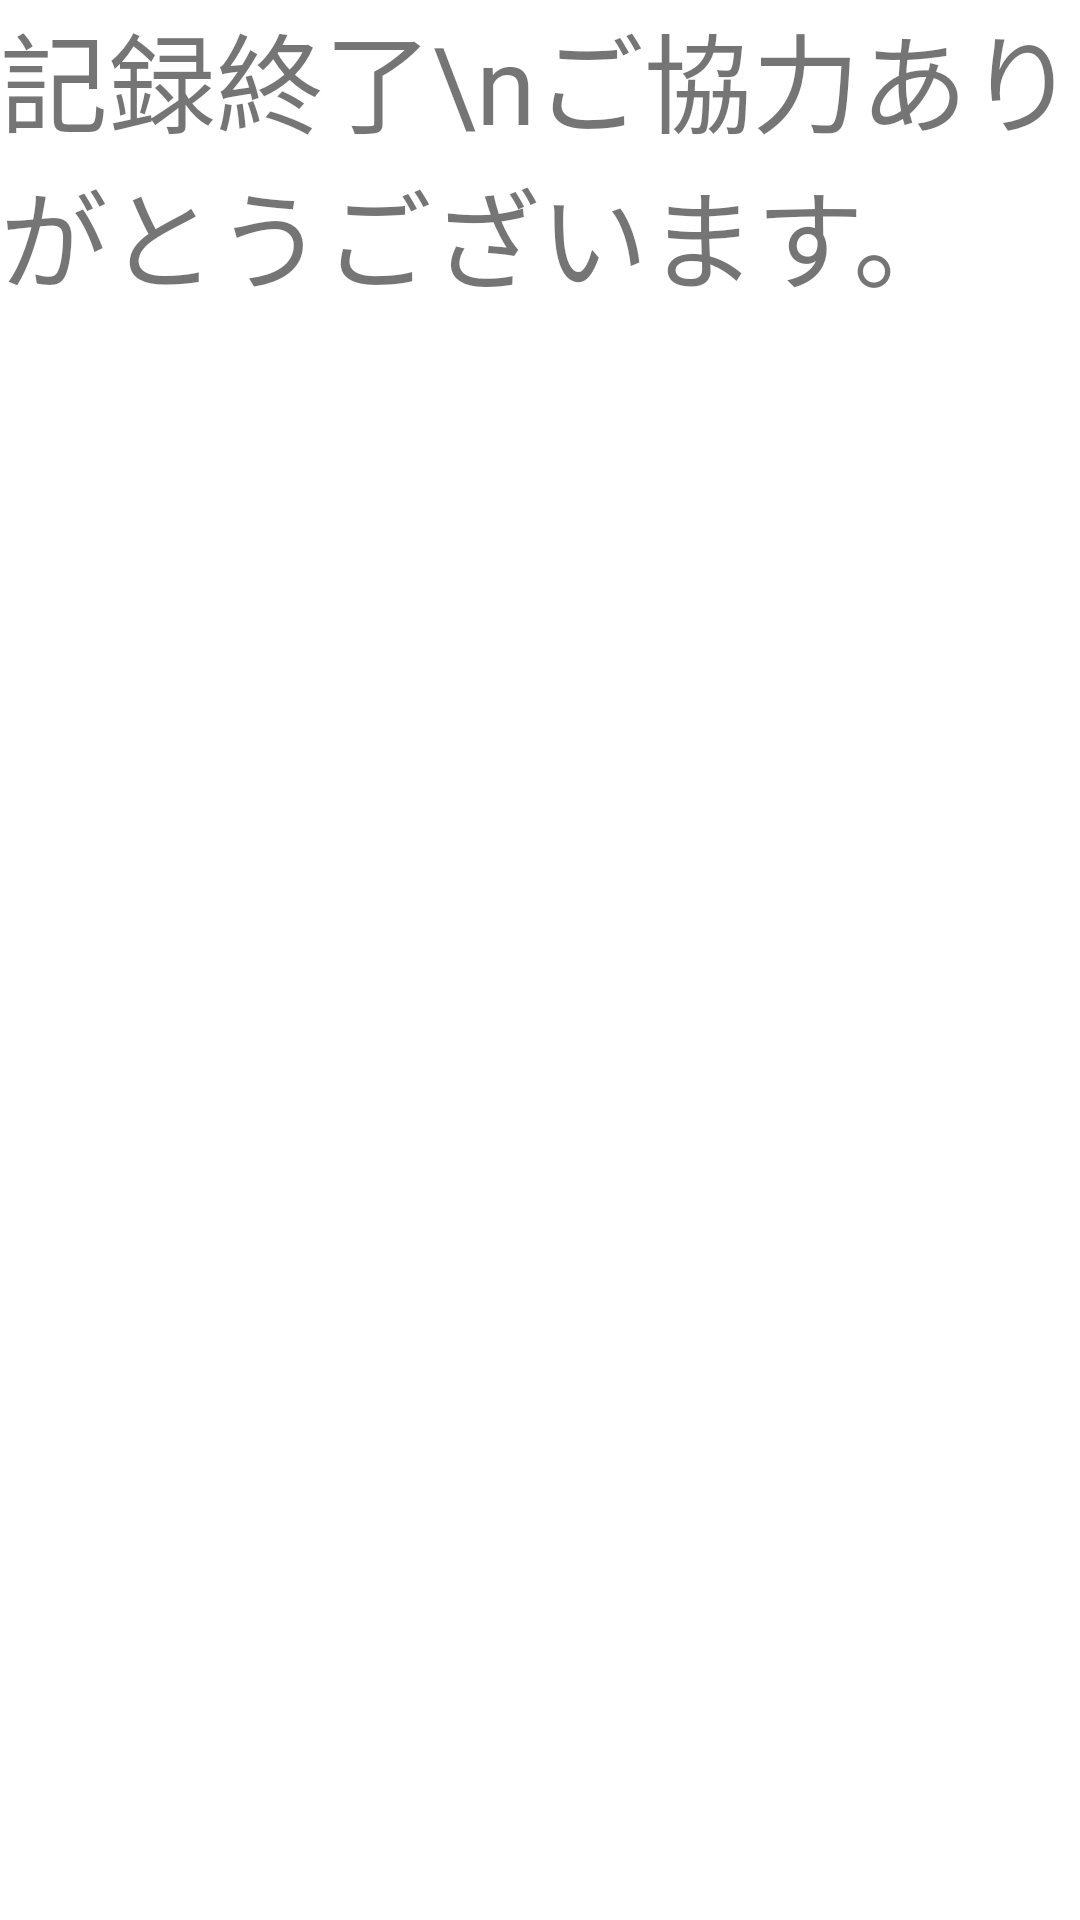

The Android layout XML behind this screen, and the referenced resources:
<!-- AndroidManifest.xml: application theme Theme.Sanple1 -->
<!-- res/layout/end.xml -->
<?xml version="1.0" encoding="utf-8"?>

<androidx.constraintlayout.widget.ConstraintLayout xmlns:android="http://schemas.android.com/apk/res/android"
    xmlns:app="http://schemas.android.com/apk/res-auto"
    xmlns:tools="http://schemas.android.com/tools"
    android:layout_width="match_parent"
    android:layout_height="match_parent"
    tools:context=".MainActivity">

    <TextView
        android:id="@+id/textView"
        android:layout_width="wrap_content"
        android:layout_height="wrap_content"
        android:text="記録終了\nご協力ありがとうございます。"
        android:textSize="36sp"
        app:layout_constraintStart_toStartOf="parent"
        app:layout_constraintTop_toTopOf="parent" />
</androidx.constraintlayout.widget.ConstraintLayout>
<!-- resources referenced by this layout -->
<resources>
  <style name="Theme.Sanple1" parent="Theme.MaterialComponents.DayNight.DarkActionBar">
          
          <item name="colorPrimary">@color/purple_500</item>
          <item name="colorPrimaryVariant">@color/purple_700</item>
          <item name="colorOnPrimary">@color/white</item>
          
          <item name="colorSecondary">@color/teal_200</item>
          <item name="colorSecondaryVariant">@color/teal_700</item>
          <item name="colorOnSecondary">@color/black</item>
          
          <item name="android:statusBarColor" tools:targetApi="l">?attr/colorPrimaryVariant</item>
          
      </style>
  <!-- not gathered from this repository: default colours our renderer supplied (Android Studio template values) -->
  <color name="purple_500">#FF6200EE</color>
  <color name="purple_700">#FF3700B3</color>
  <color name="teal_200">#FF03DAC5</color>
  <color name="teal_700">#FF018786</color>
  <color name="black">#FF000000</color>
  <color name="white">#FFFFFFFF</color>
</resources>
